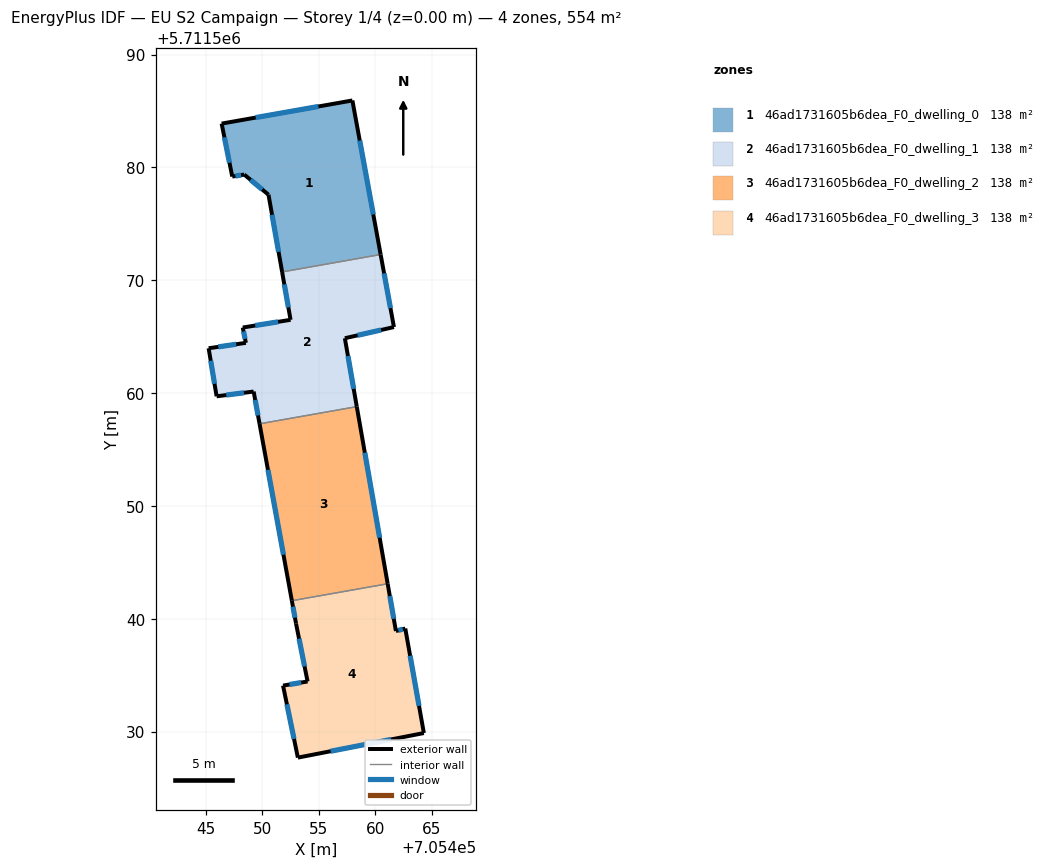
=== STOREY PLAN SPEC (per zone: floor XY polygon, exterior-wall plan segments, windows/doors) ===
zone 1: 46ad1731605b6dea_F0_dwelling_0  (138.5 m²)
  floor: (705457.97, 5711585.94) (705460.47, 5711572.28) (705451.74, 5711570.74) (705450.53, 5711577.58) (705448.38, 5711579.37) (705447.32, 5711579.19) (705446.38, 5711583.89)
  exterior wall: (705448.38, 5711579.37) – (705450.53, 5711577.58)  [2.8 m]
    window: (705448.94, 5711578.91) – (705449.97, 5711578.05)  [1.9 m²]
  exterior wall: (705447.32, 5711579.19) – (705448.38, 5711579.37)  [1.1 m]
    window: (705447.60, 5711579.24) – (705448.11, 5711579.32)  [0.7 m²]
  exterior wall: (705446.38, 5711583.89) – (705447.32, 5711579.19)  [4.8 m]
    window: (705446.63, 5711582.67) – (705447.08, 5711580.41)  [3.3 m²]
  exterior wall: (705457.97, 5711585.94) – (705446.38, 5711583.89)  [11.8 m]
    window: (705454.96, 5711585.40) – (705449.39, 5711584.42)  [8.1 m²]
  exterior wall: (705460.47, 5711572.28) – (705457.97, 5711585.94)  [13.9 m]
    window: (705459.82, 5711575.83) – (705458.62, 5711582.39)  [9.6 m²]
  exterior wall: (705450.53, 5711577.58) – (705451.74, 5711570.74)  [7.0 m]
    window: (705450.85, 5711575.80) – (705451.43, 5711572.52)  [4.8 m²]
  interior walls: 1
zone 2: 46ad1731605b6dea_F0_dwelling_1  (138.5 m²)
  floor: (705460.47, 5711572.28) (705461.65, 5711565.85) (705457.30, 5711564.86) (705458.36, 5711558.80) (705449.74, 5711557.28) (705449.22, 5711560.14) (705445.94, 5711559.71) (705445.23, 5711563.97) (705448.53, 5711564.45) (705448.25, 5711565.81) (705452.49, 5711566.50) (705451.74, 5711570.74)
  exterior wall: (705449.22, 5711560.14) – (705449.74, 5711557.28)  [2.9 m]
    window: (705449.35, 5711559.39) – (705449.60, 5711558.02)  [2.0 m²]
  exterior wall: (705445.94, 5711559.71) – (705449.22, 5711560.14)  [3.3 m]
    window: (705446.79, 5711559.82) – (705448.36, 5711560.03)  [2.3 m²]
  exterior wall: (705445.23, 5711563.97) – (705445.94, 5711559.71)  [4.3 m]
    window: (705445.41, 5711562.87) – (705445.75, 5711560.82)  [3.0 m²]
  exterior wall: (705448.53, 5711564.45) – (705445.23, 5711563.97)  [3.3 m]
    window: (705447.67, 5711564.33) – (705446.09, 5711564.10)  [2.3 m²]
  exterior wall: (705448.25, 5711565.81) – (705448.53, 5711564.45)  [1.4 m]
    window: (705448.32, 5711565.46) – (705448.46, 5711564.81)  [1.0 m²]
  exterior wall: (705452.49, 5711566.50) – (705448.25, 5711565.81)  [4.3 m]
    window: (705451.39, 5711566.32) – (705449.35, 5711565.99)  [3.0 m²]
  exterior wall: (705451.74, 5711570.74) – (705452.49, 5711566.50)  [4.3 m]
    window: (705451.94, 5711569.64) – (705452.30, 5711567.60)  [3.0 m²]
  exterior wall: (705461.65, 5711565.85) – (705460.47, 5711572.28)  [6.5 m]
    window: (705461.35, 5711567.53) – (705460.78, 5711570.61)  [4.5 m²]
  exterior wall: (705457.30, 5711564.86) – (705461.65, 5711565.85)  [4.5 m]
    window: (705458.43, 5711565.12) – (705460.52, 5711565.60)  [3.1 m²]
  exterior wall: (705458.36, 5711558.80) – (705457.30, 5711564.86)  [6.2 m]
    window: (705458.08, 5711560.38) – (705457.58, 5711563.29)  [4.3 m²]
  interior walls: 2
zone 3: 46ad1731605b6dea_F0_dwelling_2  (138.5 m²)
  floor: (705458.36, 5711558.80) (705461.10, 5711543.10) (705452.60, 5711541.60) (705449.74, 5711557.28)
  exterior wall: (705461.10, 5711543.10) – (705458.36, 5711558.80)  [15.9 m]
    window: (705460.38, 5711547.18) – (705459.07, 5711554.72)  [11.0 m²]
  exterior wall: (705449.74, 5711557.28) – (705452.60, 5711541.60)  [15.9 m]
    window: (705450.49, 5711553.20) – (705451.86, 5711545.67)  [11.0 m²]
  interior walls: 2
zone 4: 46ad1731605b6dea_F0_dwelling_3  (138.5 m²)
  floor: (705461.10, 5711543.10) (705461.83, 5711538.91) (705462.66, 5711539.13) (705464.31, 5711529.87) (705453.14, 5711527.69) (705451.82, 5711534.07) (705454.00, 5711534.44) (705452.98, 5711539.57) (705452.60, 5711541.60)
  exterior wall: (705453.14, 5711527.69) – (705464.31, 5711529.87)  [11.4 m]
    window: (705456.04, 5711528.26) – (705461.40, 5711529.30)  [7.9 m²]
  exterior wall: (705451.82, 5711534.07) – (705453.14, 5711527.69)  [6.5 m]
    window: (705452.16, 5711532.41) – (705452.80, 5711529.35)  [4.5 m²]
  exterior wall: (705454.00, 5711534.44) – (705451.82, 5711534.07)  [2.2 m]
    window: (705453.43, 5711534.34) – (705452.39, 5711534.17)  [1.5 m²]
  exterior wall: (705452.98, 5711539.57) – (705454.00, 5711534.44)  [5.2 m]
    window: (705453.24, 5711538.23) – (705453.73, 5711535.77)  [3.6 m²]
  exterior wall: (705452.60, 5711541.60) – (705452.98, 5711539.57)  [2.1 m]
    window: (705452.70, 5711541.07) – (705452.88, 5711540.09)  [1.4 m²]
  exterior wall: (705461.83, 5711538.91) – (705461.10, 5711543.10)  [4.3 m]
    window: (705461.64, 5711540.00) – (705461.29, 5711542.01)  [2.9 m²]
  exterior wall: (705462.66, 5711539.13) – (705461.83, 5711538.91)  [0.9 m]
    window: (705462.44, 5711539.08) – (705462.04, 5711538.97)  [0.6 m²]
  exterior wall: (705464.31, 5711529.87) – (705462.66, 5711539.13)  [9.4 m]
    window: (705463.88, 5711532.28) – (705463.09, 5711536.72)  [6.5 m²]
  interior walls: 1

=== DERIVED (storey summary) ===
Building: EU S2 Campaign
Storey: 1 of 4  (floor level z = 0.00 m)
Storey gross floor area: 553.9 m²
Zones on this storey: 4
  - 46ad1731605b6dea_F0_dwelling_0: floor 138.5 m²; exterior wall 41.3 m (123.8 m²); 6 window(s) 28.5 m²; WWR 23.0%
  - 46ad1731605b6dea_F0_dwelling_1: floor 138.5 m²; exterior wall 41.0 m (123.0 m²); 10 window(s) 28.3 m²; WWR 23.0%
  - 46ad1731605b6dea_F0_dwelling_2: floor 138.5 m²; exterior wall 31.9 m (95.6 m²); 2 window(s) 22.0 m²; WWR 23.0%
  - 46ad1731605b6dea_F0_dwelling_3: floor 138.5 m²; exterior wall 41.9 m (125.8 m²); 8 window(s) 29.0 m²; WWR 23.0%
Zone adjacency (shared interzone walls):
  - 46ad1731605b6dea_F0_dwelling_0 ↔ 46ad1731605b6dea_F0_dwelling_1
  - 46ad1731605b6dea_F0_dwelling_1 ↔ 46ad1731605b6dea_F0_dwelling_2
  - 46ad1731605b6dea_F0_dwelling_2 ↔ 46ad1731605b6dea_F0_dwelling_3